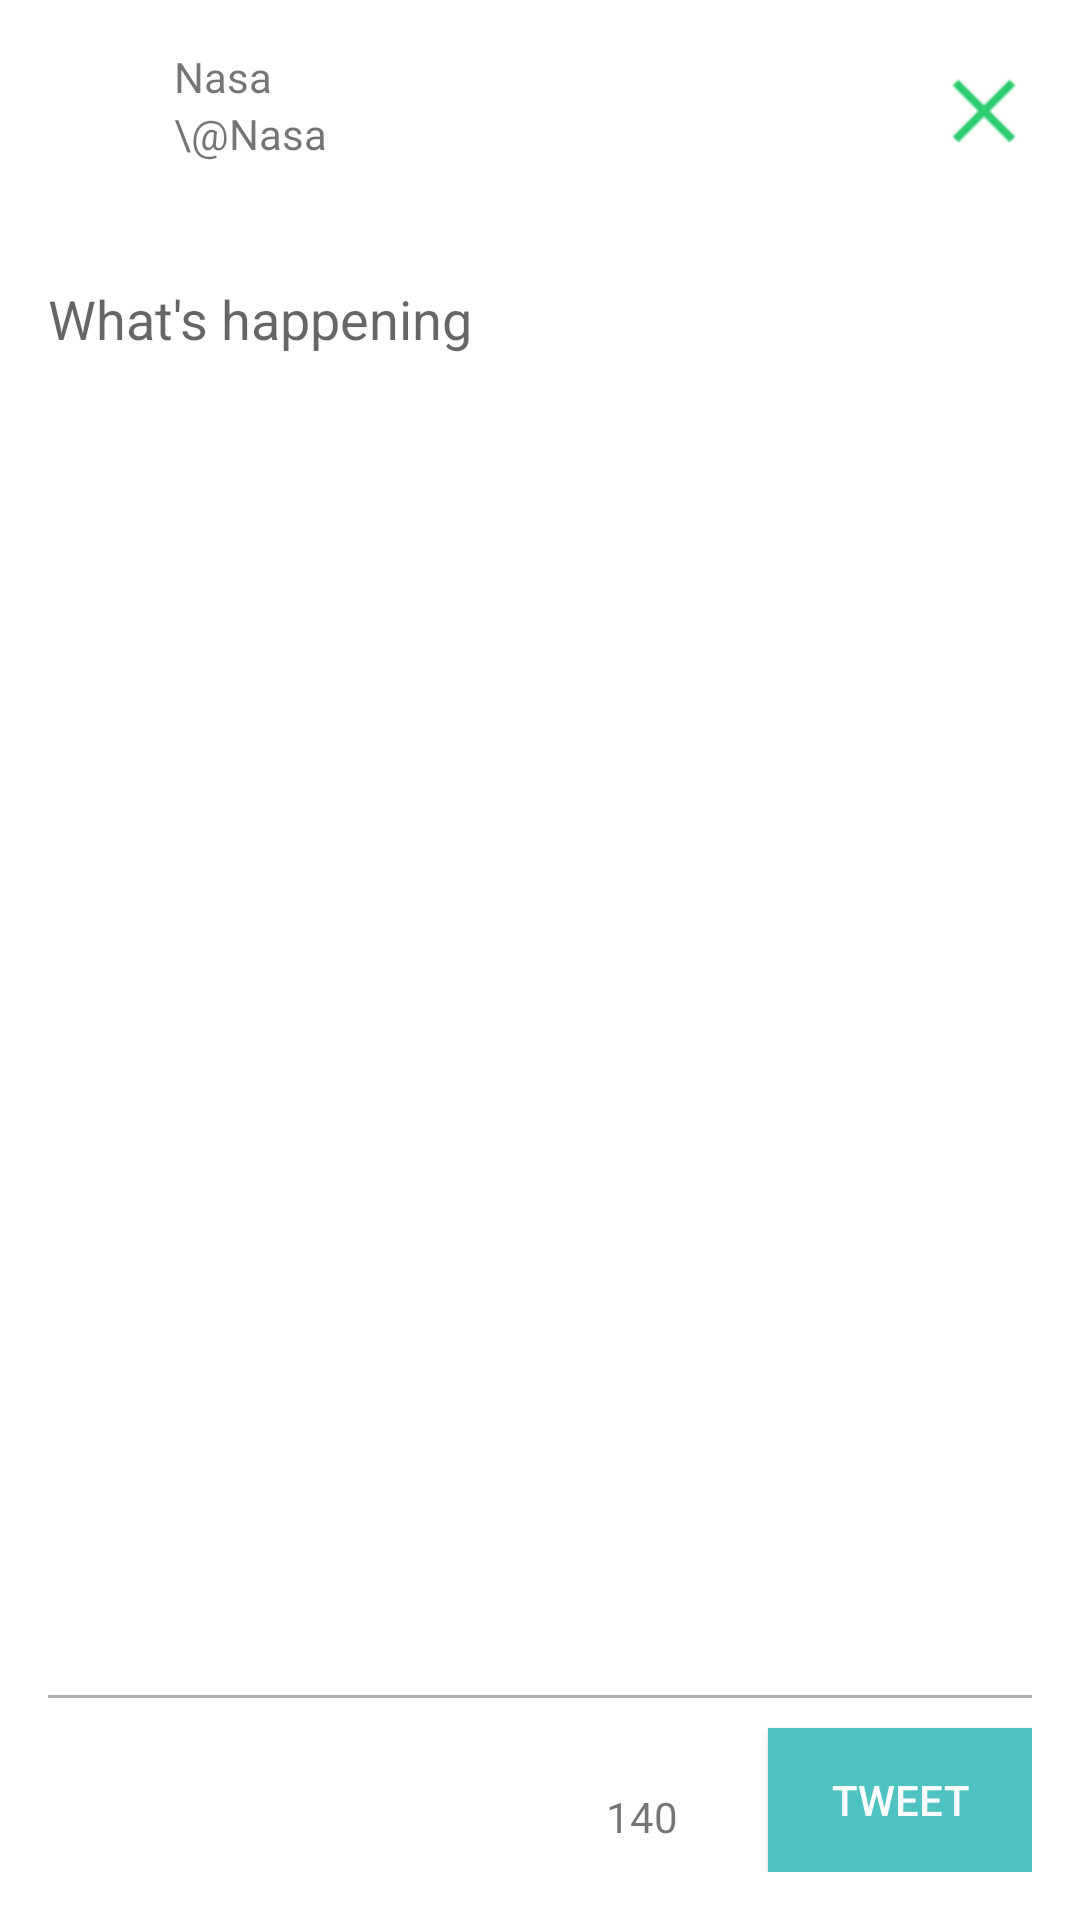

Write the Android layout XML for this screen, with the resource values it uses.
<!-- AndroidManifest.xml: application theme AppTheme -->
<!-- res/layout/compose_new_tweet.xml -->
<LinearLayout xmlns:android="http://schemas.android.com/apk/res/android"
              xmlns:tools="http://schemas.android.com/tools"
              android:layout_width="match_parent"
              android:layout_height="match_parent"
              android:background="#ffffff"
              android:orientation="vertical"
              android:paddingBottom="@dimen/activity_vertical_margin"
              android:paddingLeft="@dimen/activity_horizontal_margin"
              android:paddingRight="@dimen/activity_horizontal_margin"
              android:paddingTop="@dimen/activity_vertical_margin">

    <RelativeLayout
        android:layout_width="match_parent"
        android:layout_height="wrap_content"
        >

        <ImageView
            android:id="@+id/ivUserProfile"
            android:layout_width="32dp"
            android:layout_height="32dp"
            android:layout_marginTop="5dp"
            android:layout_alignParentLeft="true"
            android:contentDescription="PROFILE"
            android:src="@android:drawable/sym_def_app_icon"/>

        <LinearLayout
            android:layout_toRightOf="@+id/ivUserProfile"
            android:layout_width="wrap_content"
            android:layout_height="wrap_content"
            android:layout_marginLeft="10dp"
            android:id="@+id/llContainer"
            android:orientation="vertical" >

            <TextView
                android:id="@+id/tvUserName"
                android:layout_width="wrap_content"
                android:layout_height="wrap_content"
                android:text="Nasa"/>

            <TextView
                android:id="@+id/tvScreenName"
                android:layout_width="wrap_content"
                android:layout_height="wrap_content"
                android:text="\@Nasa"/>
        </LinearLayout>

        <ImageView
            android:id="@+id/ivCancel"
            android:layout_width="32dp"
            android:layout_height="32dp"
            android:layout_marginTop="5dp"
            android:layout_alignParentRight="true"
            android:contentDescription="CANCEL"
            android:src="@drawable/ic_cancel"/>

        <EditText
            android:id="@+id/etTweetText"
            style="@style/Widget.AppCompat.EditText"
            android:layout_width="fill_parent"
            android:layout_height="wrap_content"
            android:layout_marginTop="40dp"
            android:layout_below="@+id/llContainer"
            android:background="#00000000"
            android:focusable="true"
            android:focusableInTouchMode="true"
            android:hint="What's happening" />

        <View style="@style/Divider"
              android:layout_marginTop="60dp"
              android:layout_above="@+id/saveTweet"
              android:id="@+id/view2" />

        <Button
            android:layout_width="wrap_content"
            android:layout_height="wrap_content"
            android:text="Tweet"
            android:id="@+id/saveTweet"
            android:layout_marginBottom="10dp"
            android:layout_alignParentRight="true"
            android:layout_alignParentBottom="true"
            android:background="#4fc2c2"
            android:textColor="#ffffff"/>

        <TextView
            android:layout_width="wrap_content"
            android:layout_height="wrap_content"
            android:textAppearance="?android:attr/textAppearanceSmall"
            android:text="140"
            android:id="@+id/tvNumCharacters"
            android:layout_toLeftOf="@+id/saveTweet"
            android:layout_marginRight="30dp"
            android:layout_marginTop="30dp"
            android:layout_below="@+id/view2"
            android:layout_alignTop="@+id/saveTweet"/>

    </RelativeLayout>

</LinearLayout>
<!-- resources referenced by this layout -->
<resources>
  <dimen name="activity_horizontal_margin">16dp</dimen>
  <dimen name="activity_vertical_margin">16dp</dimen>
  <!-- drawable ic_cancel: png bitmap (drawable, 297 bytes) -->
  <style name="Divider">
          <item name="android:layout_width">match_parent</item>
          <item name="android:layout_height">1dp</item>
          <item name="android:background">#b1b0b0</item>
      </style>
  <style name="AppTheme" parent="AppBaseTheme">
          
      </style>
  <style name="AppBaseTheme" parent="Theme.AppCompat.Light.DarkActionBar">
          
  
      </style>
</resources>
